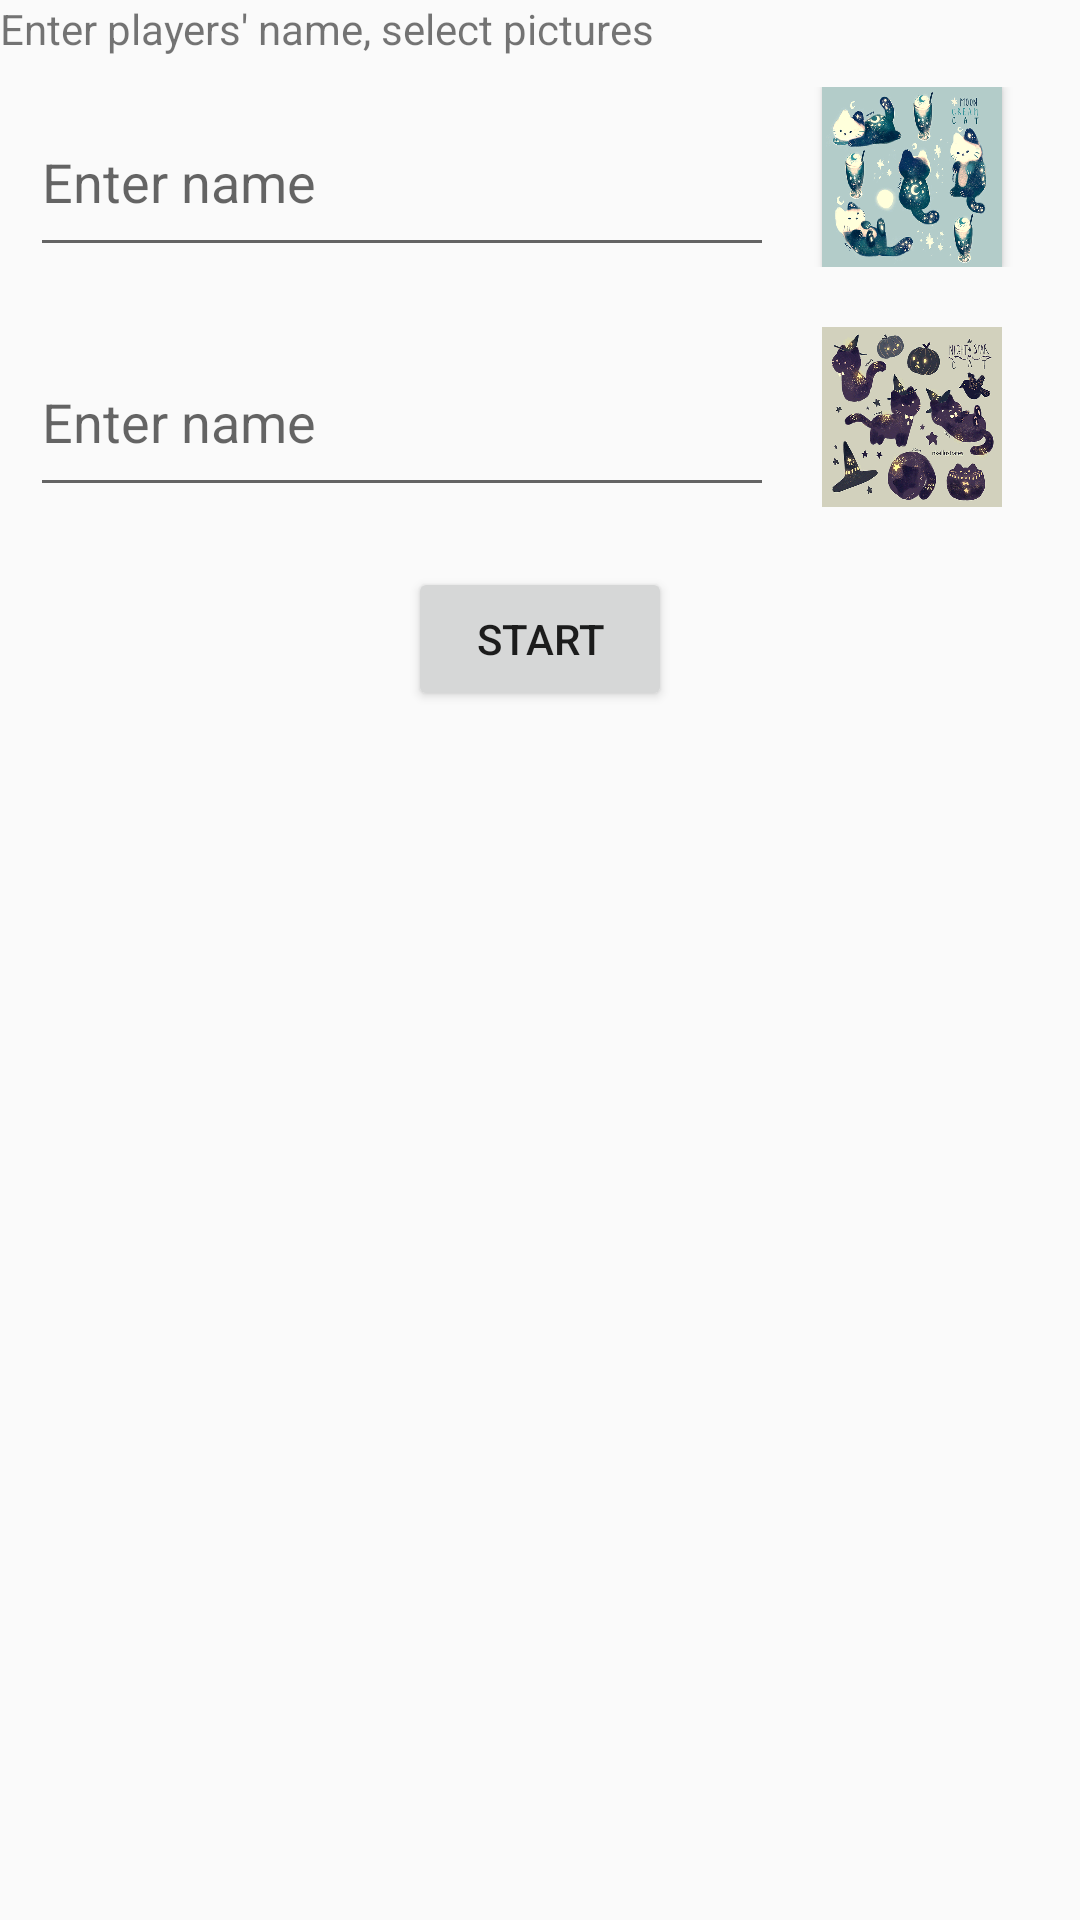

Produce the Android XML layout that renders to this screen, including the resource entries it uses.
<!-- AndroidManifest.xml: application theme AppTheme -->
<!-- res/layout/activity_prompt.xml -->
<LinearLayout xmlns:android="http://schemas.android.com/apk/res/android"
    android:layout_width="match_parent"
    android:layout_height="match_parent"
    android:orientation="vertical">

    <TextView android:id="@+id/text_view"
        android:layout_width="match_parent"
        android:layout_height="wrap_content"
        android:text="Enter players' name, select pictures"></TextView>

    <LinearLayout
        android:id="@+id/player_1_entry"
        android:layout_width="match_parent"
        android:layout_height="wrap_content"
        android:layout_margin="10dp">

        <EditText
            android:id="@+id/enter_name_player_1"
            android:layout_width="0dp"
            android:layout_height="match_parent"
            android:layout_weight="70"
            android:hint="Enter name"></EditText>

        <Button android:id="@+id/player_1_image"
            style="@style/PlayerButton"
            android:background="@drawable/moon_cream_cat"
            android:onClick="myClickHandler">
        </Button>
    </LinearLayout>

    <LinearLayout
        android:id="@+id/player_2_entry"
        android:layout_width="match_parent"
        android:layout_height="wrap_content"
        android:layout_margin="10dp">

        <EditText
            android:id="@+id/enter_name_player_2"
            android:layout_width="0dp"
            android:layout_height="match_parent"
            android:layout_weight="70"
            android:hint="Enter name"></EditText>

        <Button android:id="@+id/player_2_image"
            style="@style/PlayerButton"
            android:background="@drawable/night_star_cat"
            android:onClick="myClickHandler">
        </Button>
    </LinearLayout>


    <Button android:id="@+id/btn_start_general"
        android:layout_width="wrap_content"
        android:layout_height="wrap_content"
        android:text="START"
        android:layout_gravity="center"
        android:layout_margin="10dp"
        android:onClick="myClickHandler">
    </Button>
</LinearLayout>
<!-- resources referenced by this layout -->
<resources>
  <!-- drawable moon_cream_cat: gif bitmap (drawable, 223606 bytes) -->
  <!-- drawable night_star_cat: gif bitmap (drawable, 148550 bytes) -->
  <style name="PlayerButton">
          <item name="android:layout_height">@dimen/player_btn_size</item>
          <item name="android:layout_width">@dimen/player_btn_size</item>
          <item name="android:layout_marginLeft">@dimen/margin</item>
          <item name="android:layout_marginRight">@dimen/margin</item>
          <item name="android:visibility">visible</item>
      </style>
  <style name="AppTheme" parent="Theme.AppCompat.Light.DarkActionBar">
          
          <item name="colorPrimary">@color/colorPrimary</item>
          <item name="colorPrimaryDark">@color/colorPrimaryDark</item>
          <item name="colorAccent">@color/colorAccent</item>
      </style>
  <dimen name="player_btn_size">60dp</dimen>
  <dimen name="margin">16dp</dimen>
  <color name="colorPrimary">#3F51B5</color>
  <color name="colorPrimaryDark">#303F9F</color>
  <color name="colorAccent">#FF4081</color>
</resources>
